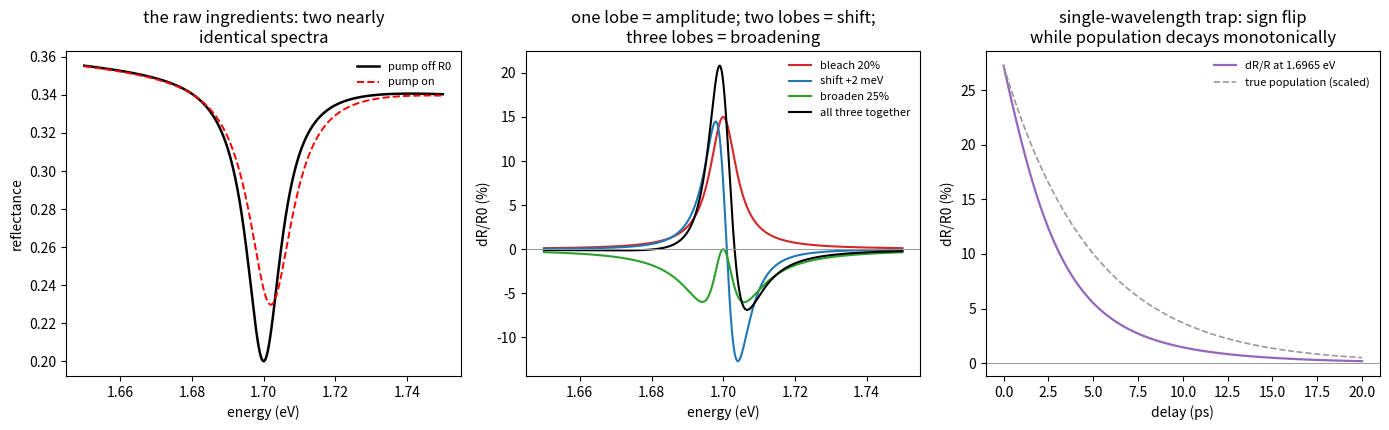

Reproduce this figure in Python.
"""
3.01 — What makes a dR/R signal (it is not always population)
=============================================================

Transient reflectance measures

    dR/R0 = (R_pump_on - R_pump_off) / R_pump_off

and the temptation is to read every trace as "excited population vs
time". But the pump can modify the pump-off resonance in three
independent ways, each with its own dR/R fingerprint:

  * AMPLITUDE change (bleach / oscillator-strength reduction, or the
    opposite sign for an induced absorption): dR/R has ONE lobe, same
    shape as the resonance itself. This is the population-like term.
  * SPECTRAL SHIFT: dR/R looks like the FIRST derivative of R0 —
    a dispersive two-lobe shape with zero net area near resonance.
  * BROADENING: dR/R looks like the SECOND derivative — three lobes.

A shift or broadening produces a large dR/R with essentially ZERO
population change (e.g. heating, screening, local fields). Before
fitting "the dynamics", look at the transient SPECTRUM at a few delays
and decide which mechanism(s) you actually have: a single-wavelength
trace on a shifting resonance can even change sign with time while the
population decays monotonically. That is the whole point of measuring
maps instead of single-wavelength kinetics.

All data synthetic.

Run:  python 01_dr_over_r_origins.py
"""

import numpy as np
import matplotlib.pyplot as plt


def reflectance_dip(E, A=0.15, E0=1.70, G=0.012, base=0.35, slope=-0.15):
    """Pump-off reflectance: broadband background with a resonance dip."""
    return base + slope * (E - 1.70) - A * (G / 2) ** 2 / ((E - E0) ** 2 + (G / 2) ** 2)


def pumped(E, bleach=0.0, shift=0.0, broaden=0.0):
    """Pump-on spectrum: modify amplitude, center, width of the dip."""
    return reflectance_dip(E, A=0.15 * (1 - bleach), E0=1.70 + shift,
                           G=0.012 * (1 + broaden))


def main():
    E = np.linspace(1.65, 1.75, 900)
    R0 = reflectance_dip(E)

    cases = [
        ("bleach 20%",             dict(bleach=0.20), "C3"),
        ("shift +2 meV",           dict(shift=0.002), "C0"),
        ("broaden 25%",            dict(broaden=0.25), "C2"),
        ("all three together",     dict(bleach=0.20, shift=0.002, broaden=0.25), "k"),
    ]

    fig, axes = plt.subplots(1, 3, figsize=(14, 4.4))

    axes[0].plot(E, R0, "k-", lw=1.8, label="pump off R0")
    axes[0].plot(E, pumped(E, **cases[3][1]), "r--", lw=1.4, label="pump on")
    axes[0].set(xlabel="energy (eV)", ylabel="reflectance",
                title="the raw ingredients: two nearly\nidentical spectra")
    axes[0].legend(frameon=False, fontsize=8)

    for name, kw, color in cases:
        dr = (pumped(E, **kw) - R0) / R0
        axes[1].plot(E, dr * 100, color=color, lw=1.5, label=name)
    axes[1].axhline(0, color="0.6", lw=0.7)
    axes[1].set(xlabel="energy (eV)", ylabel="dR/R0 (%)",
                title="one lobe = amplitude; two lobes = shift;\nthree lobes = broadening")
    axes[1].legend(frameon=False, fontsize=8)

    # single-wavelength trap: probe fixed on the zero crossing
    delays = np.linspace(0, 20, 200)
    pop = np.exp(-delays / 5.0)                 # true population decay
    shift_t = 0.004 * np.exp(-delays / 2.0)     # shift relaxes faster
    E_probe = 1.6965                            # sits on a dR/R zero crossing
    iE = np.argmin(np.abs(E - E_probe))
    trace = [((pumped(E, bleach=0.2 * p, shift=s) - R0) / R0)[iE]
             for p, s in zip(pop, shift_t)]
    axes[2].plot(delays, np.array(trace) * 100, "C4-", lw=1.6,
                 label=f"dR/R at {E_probe:.4f} eV")
    axes[2].plot(delays, pop * np.max(np.abs(trace)) * 100, "0.6", ls="--",
                 lw=1.2, label="true population (scaled)")
    axes[2].axhline(0, color="0.6", lw=0.7)
    axes[2].set(xlabel="delay (ps)", ylabel="dR/R0 (%)",
                title="single-wavelength trap: sign flip\nwhile population decays monotonically")
    axes[2].legend(frameon=False, fontsize=8)

    fig.tight_layout()
    fig.savefig("s3_01_dr_over_r_origins.png", dpi=150)
    plt.show()


if __name__ == "__main__":
    main()
